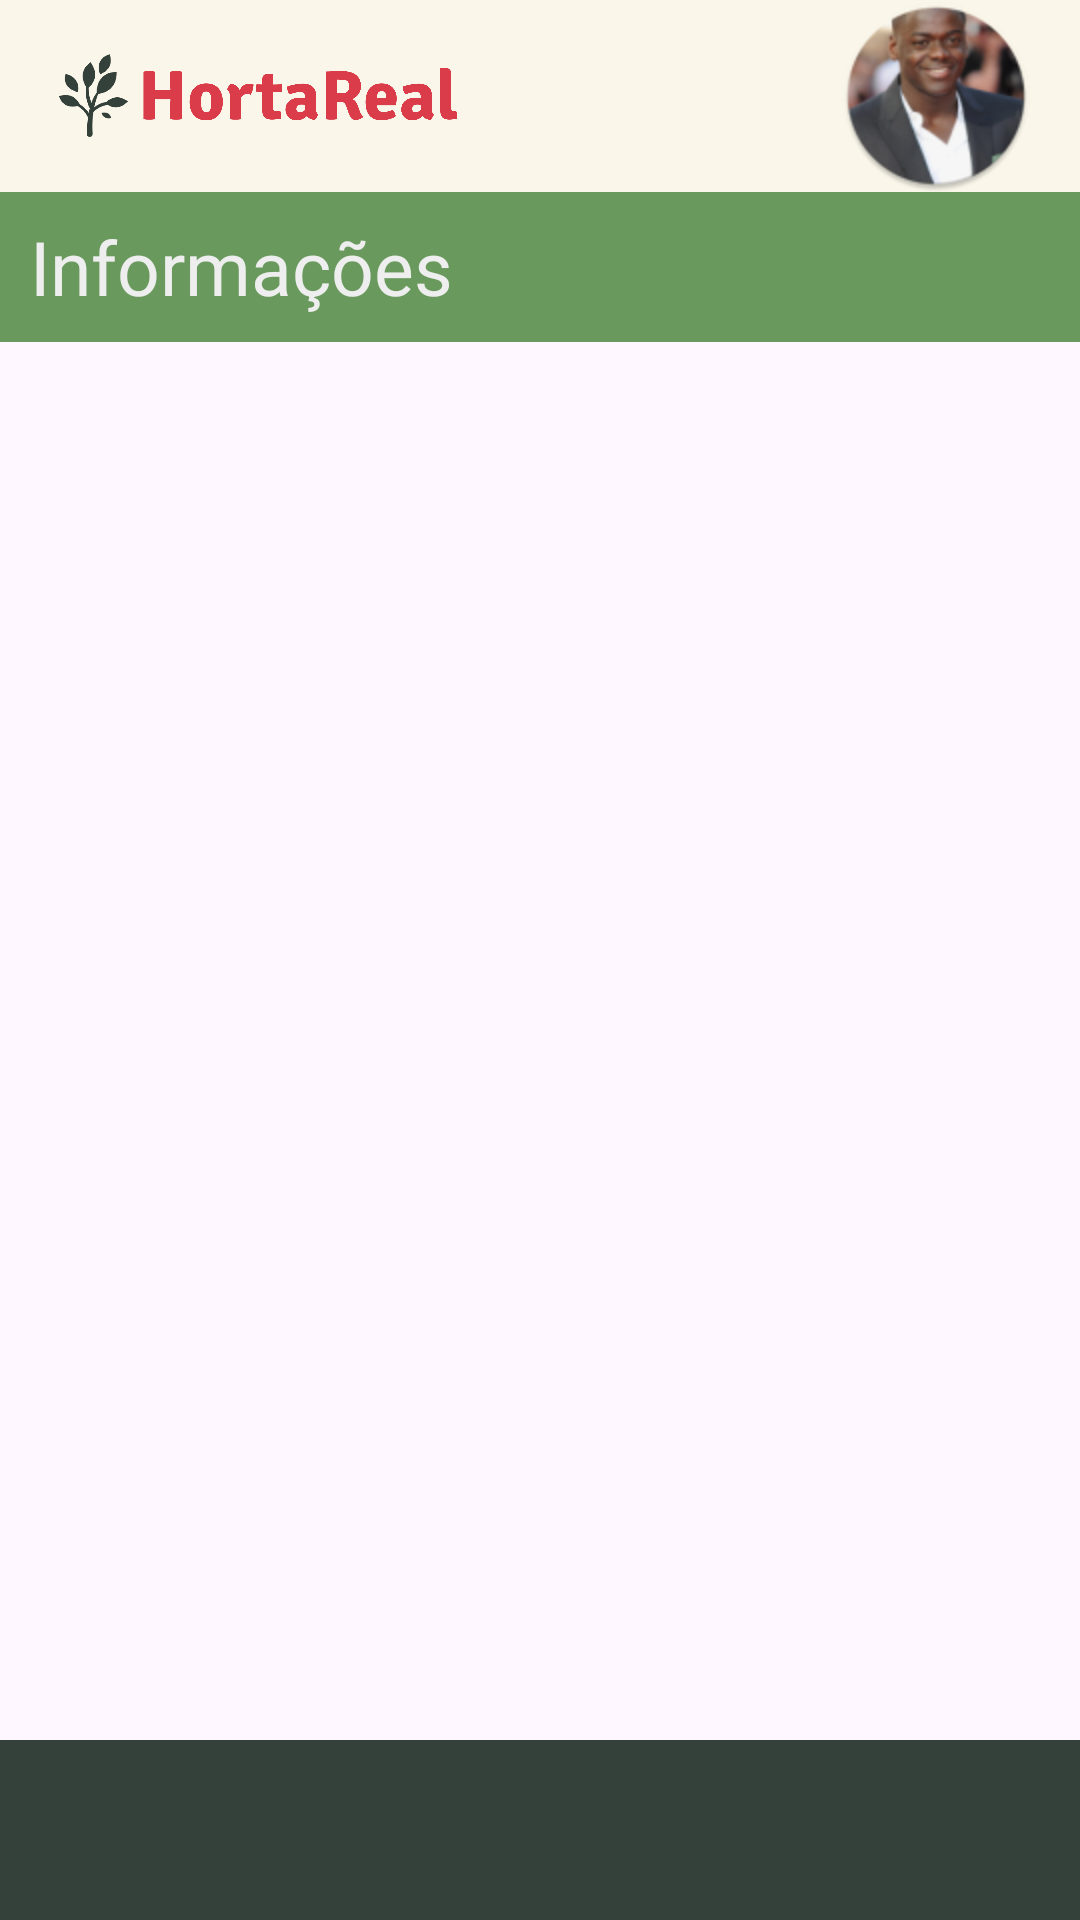

Reconstruct the res/layout file that produces this screen, plus the resources it refers to.
<!-- AndroidManifest.xml: application theme Theme.HortaReal -->
<!-- res/layout/activity_users.xml -->
<?xml version="1.0" encoding="utf-8"?>
<androidx.constraintlayout.widget.ConstraintLayout xmlns:android="http://schemas.android.com/apk/res/android"
    xmlns:app="http://schemas.android.com/apk/res-auto"
    xmlns:tools="http://schemas.android.com/tools"
    android:layout_width="match_parent"
    android:layout_height="match_parent"
    tools:context=".UsersActivity">

    <include
        android:id="@+id/include5"
        layout="@layout/toolbar" />

    <include
        android:id="@+id/include6"
        layout="@layout/activity_bottom_nav" />

    <TextView
        android:id="@+id/hero_info"
        android:layout_width="0dp"
        android:layout_height="50dp"
        android:background="@color/light"
        android:fontFamily="@font/signika_semibold"
        android:gravity="center_vertical"
        android:paddingLeft="10dp"
        android:text="@string/hero_info"
        android:textColor="@color/white"
        android:textSize="25sp"
        app:layout_constraintEnd_toEndOf="parent"
        app:layout_constraintStart_toStartOf="@+id/include6"
        app:layout_constraintTop_toBottomOf="@+id/include5" />

</androidx.constraintlayout.widget.ConstraintLayout>
<!-- res/layout/toolbar.xml (included above) -->
<?xml version="1.0" encoding="utf-8"?>
<androidx.appcompat.widget.Toolbar xmlns:android="http://schemas.android.com/apk/res/android"
    xmlns:app="http://schemas.android.com/apk/res-auto"
    android:id="@+id/toolbar"
    android:layout_width="match_parent"
    android:layout_height="?attr/actionBarSize"
    android:layout_alignParentEnd="false"
    android:layout_alignParentBottom="false"
    android:background="#FAF6EA"
    android:elevation="4dp"
    android:theme="@style/Base.Theme.HortaReal">

    <View
        android:layout_width="137dp"
        android:layout_height="30dp"
        android:background="@drawable/ic_logo_toolbar" />

    <ImageView
        android:id="@+id/toolbarImage"
        android:layout_width="wrap_content"
        android:layout_height="wrap_content"
        android:layout_gravity="end"
        android:src="@drawable/ic_perfil_round" />


</androidx.appcompat.widget.Toolbar>
<!-- res/layout/activity_bottom_nav.xml (included above) -->
<?xml version="1.0" encoding="utf-8"?>
<androidx.constraintlayout.widget.ConstraintLayout xmlns:android="http://schemas.android.com/apk/res/android"
    xmlns:app="http://schemas.android.com/apk/res-auto"
    xmlns:tools="http://schemas.android.com/tools"
    android:layout_width="match_parent"
    android:layout_height="match_parent"
    tools:context=".BottomNavActivity">


    <com.google.android.material.bottomnavigation.BottomNavigationView
        android:id="@+id/bottom_navigation_view"
        style="@style/BottomNavigationStyle"
        android:layout_width="461dp"
        android:layout_height="60dp"
        android:background="@color/secondary"
        app:itemBackground="@drawable/bottom_nav_item_selector"
        app:itemIconTint="@color/white"
        app:itemTextColor="@color/white"
        app:layout_constraintBottom_toBottomOf="parent"
        app:layout_constraintEnd_toEndOf="parent"
        app:layout_constraintHorizontal_bias="0.49"
        app:layout_constraintStart_toStartOf="parent"
        app:menu="@menu/menu_navbar" />
</androidx.constraintlayout.widget.ConstraintLayout>
<!-- resources referenced by this layout -->
<resources>
  <color name="light">#69995D</color>
  <color name="secondary">#34403A</color>
  <color name="white">#EEEEEE</color>
  <!-- drawable bottom_nav_item_selector (drawable) -->
  <selector xmlns:android="http://schemas.android.com/apk/res/android">
      <item android:drawable="@drawable/shape_indicator_active" android:state_checked="true"/>
      <item android:drawable="@drawable/shape_border" />
  </selector>
  <!-- drawable ic_logo_toolbar: png bitmap (drawable, 63152 bytes) -->
  <!-- drawable ic_perfil_round: png bitmap (drawable, 19452 bytes) -->
  <string name="hero_info">Informações</string>
  <style name="Base.Theme.HortaReal" parent="Theme.Material3.DayNight.NoActionBar">
          
          <item name="colorPrimary">@color/light</item>
          <item name="colorPrimaryVariant">@color/white</item>
          <item name="colorOnPrimary">@color/black</item>
          
          <item name="colorSecondary">@color/secondary</item>
          <item name="colorSecondaryVariant">@color/primary</item>
          <item name="colorOnSecondary">@color/black</item>
          
          <item name="android:statusBarColor">?attr/colorSecondary</item>
          
      </style>
  <style name="BottomNavigationStyle" parent="Widget.Design.BottomNavigationView">
          
          <item name="itemBackground">@android:color/transparent</item>
      </style>
  <style name="Theme.HortaReal" parent="Base.Theme.HortaReal" />
  <!-- drawable shape_indicator_active (drawable) -->
  <?xml version="1.0" encoding="utf-8"?>
  <shape xmlns:android="http://schemas.android.com/apk/res/android">
      <size
          android:width="50dp"
          android:height="50dp"/>
      <solid android:color="@color/light" />
      <corners android:radius="50dp"/>
  </shape>
  <!-- drawable shape_border (drawable) -->
  <?xml version="1.0" encoding="utf-8"?>
  <shape xmlns:android="http://schemas.android.com/apk/res/android">
          <size
              android:width="150dp"
              android:height="60dp"/>
          <stroke android:width="2dp"
                  android:color="@color/black"/>
          <solid android:color="@android:color/transparent"/>
          <corners android:radius="10dp" />
  </shape>
  <color name="black">#252525</color>
  <color name="primary">#DA3C49</color>
</resources>
